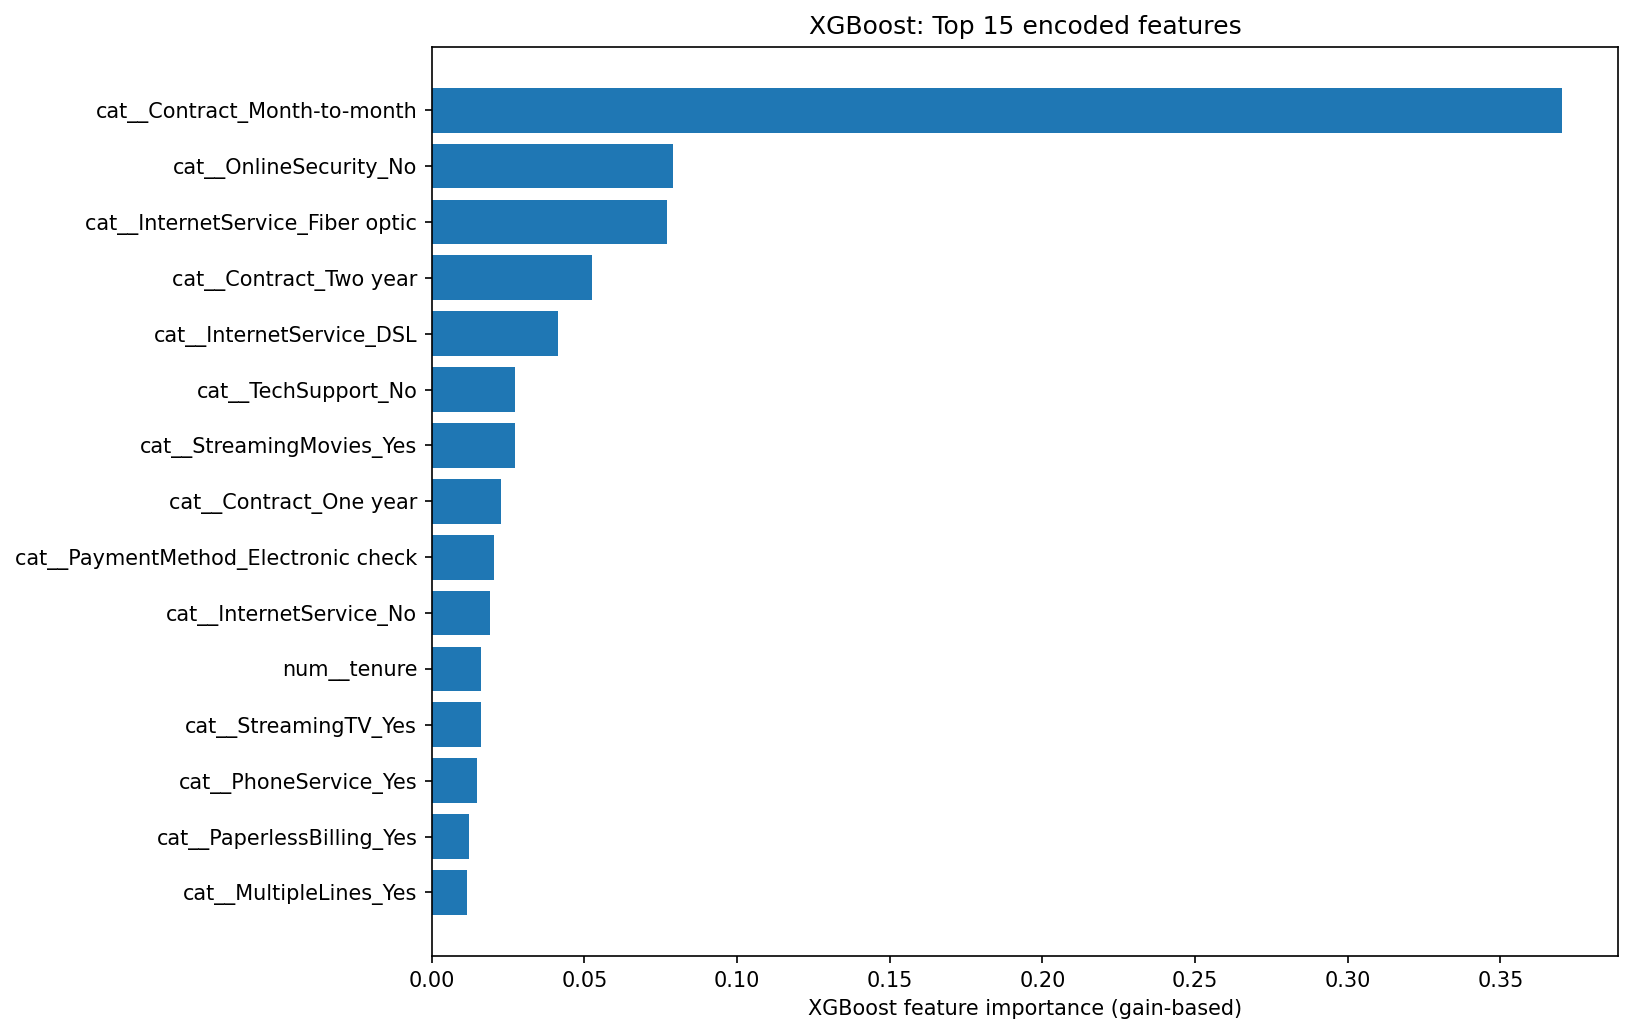

The data file committed next to this chart (first rows):
Feature, Importance
cat__Contract_Month-to-month, 0.3701
cat__OnlineSecurity_No, 0.07893
cat__InternetService_Fiber optic, 0.07687
cat__Contract_Two year, 0.05259
cat__InternetService_DSL, 0.04139
cat__TechSupport_No, 0.02723
cat__StreamingMovies_Yes, 0.02717
cat__Contract_One year, 0.02254
cat__PaymentMethod_Electronic check, 0.02046
cat__InternetService_No, 0.01909
num__tenure, 0.01614
cat__StreamingTV_Yes, 0.01595
cat__PhoneService_Yes, 0.01466
cat__PaperlessBilling_Yes, 0.01202
cat__MultipleLines_Yes, 0.01136
cat__PaperlessBilling_No, 0.01102
cat__OnlineBackup_No, 0.01075
num__TotalCharges, 0.01072
cat__gender_Male, 0.01064
cat__StreamingTV_No, 0.01025
cat__OnlineSecurity_Yes, 0.009998
num__MonthlyCharges, 0.009997
cat__StreamingMovies_No, 0.009873
cat__MultipleLines_No, 0.009427
cat__OnlineBackup_Yes, 0.008811
num__SeniorCitizen, 0.008532
cat__Dependents_No, 0.008192
cat__TechSupport_Yes, 0.008125
cat__gender_Female, 0.007863
cat__PaymentMethod_Bank transfer (automa…, 0.007815
cat__PaymentMethod_Mailed check, 0.007763
cat__DeviceProtection_Yes, 0.007093
cat__PaymentMethod_Credit card (automati…, 0.007077
cat__Dependents_Yes, 0.007066
cat__PhoneService_No, 0.006787
cat__DeviceProtection_No, 0.006254
cat__Partner_No, 0.005253
cat__Partner_Yes, 0.00423
cat__StreamingTV_No internet service, 0.0
cat__TechSupport_No internet service, 0.0
cat__StreamingMovies_No internet service, 0.0
cat__DeviceProtection_No internet servic…, 0.0
cat__OnlineSecurity_No internet service, 0.0
cat__MultipleLines_No phone service, 0.0
cat__OnlineBackup_No internet service, 0.0
